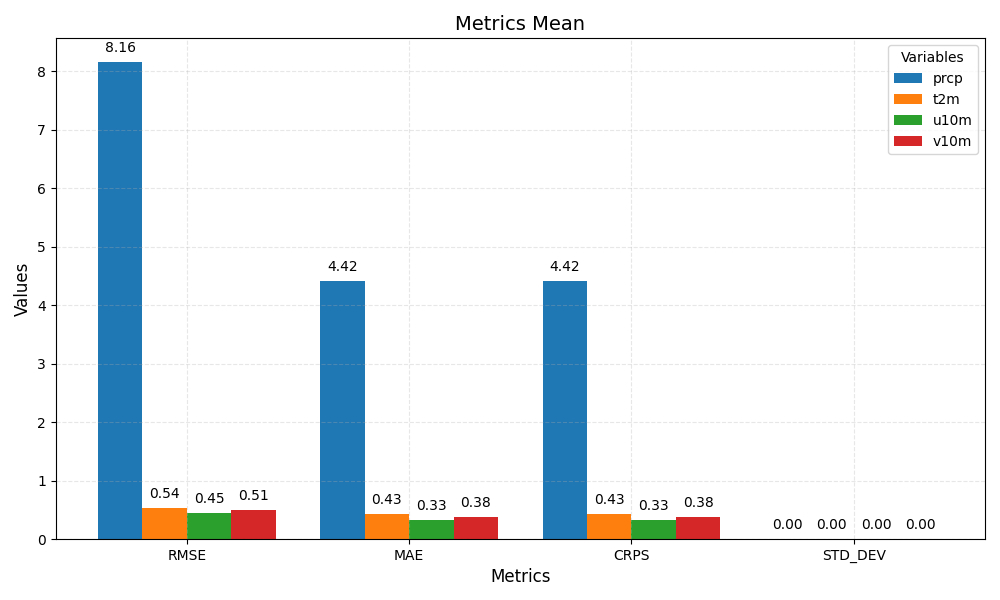

The table this chart was drawn from, first rows:
metric	prcp	t2m	u10m	v10m
RMSE	8.16	0.54	0.45	0.51
MAE	4.42	0.43	0.33	0.38
CRPS	4.42	0.43	0.33	0.38
STD_DEV	0.00	0.00	0.00	0.00
